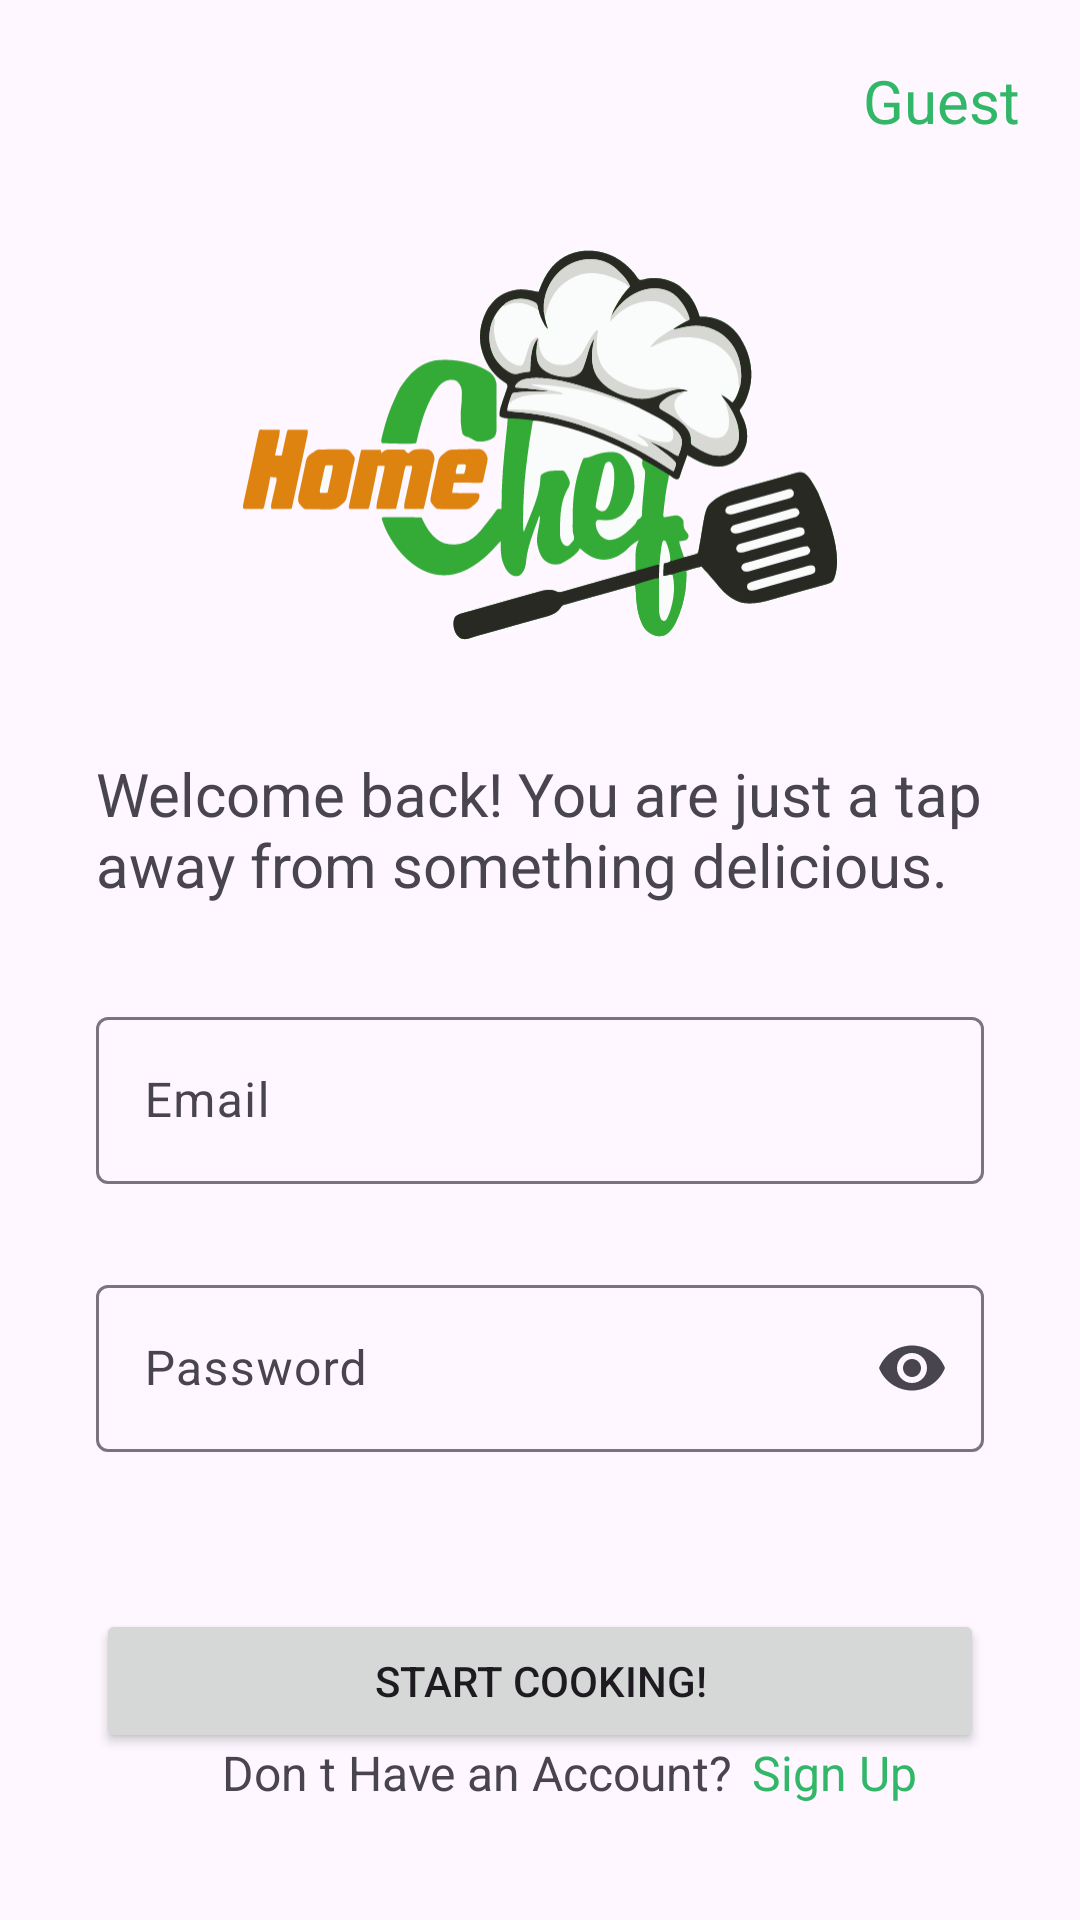

The Android layout XML behind this screen, and the referenced resources:
<!-- AndroidManifest.xml: application theme Theme.FoodFusion -->
<!-- res/layout/fragment_login.xml -->
<?xml version="1.0" encoding="utf-8"?>
<androidx.constraintlayout.widget.ConstraintLayout xmlns:android="http://schemas.android.com/apk/res/android"
    xmlns:app="http://schemas.android.com/apk/res-auto"
    xmlns:tools="http://schemas.android.com/tools"
    android:layout_width="match_parent"
    android:layout_height="match_parent"
    tools:context=".features.Authentication.login.view.LoginFragment">


    <TextView
        android:id="@+id/skip_textView_login"
        android:layout_width="wrap_content"
        android:layout_height="wrap_content"
        android:layout_marginTop="20dp"
        android:layout_marginEnd="20dp"
        android:background="?attr/selectableItemBackgroundBorderless"
        android:text="@string/guest"
        android:textColor="@color/green"
        android:textSize="20sp"
        app:layout_constraintEnd_toEndOf="parent"
        app:layout_constraintTop_toTopOf="parent" />

    <ImageView
        android:id="@+id/txt_login"
        android:layout_width="200dp"
        android:layout_height="140dp"
        android:layout_marginTop="32dp"
        android:src="@drawable/logo"
        android:text="@string/login_text"
        app:layout_constraintEnd_toEndOf="parent"
        app:layout_constraintStart_toStartOf="parent"
        app:layout_constraintTop_toBottomOf="@+id/skip_textView_login" />


    <TextView
        android:id="@+id/txt_login_description"
        android:layout_width="match_parent"
        android:layout_height="wrap_content"
        android:layout_marginStart="32dp"
        android:layout_marginTop="32dp"
        android:layout_marginEnd="32dp"
        android:text="@string/login_description"
        android:textSize="20sp"
        app:layout_constraintEnd_toEndOf="parent"
        app:layout_constraintStart_toStartOf="parent"
        app:layout_constraintTop_toBottomOf="@+id/txt_login" />

    <com.google.android.material.textfield.TextInputLayout
        android:id="@+id/textInputLayoutEmailLogin"
        style="?attr/textInputOutlinedStyle"
        android:layout_width="0dp"
        android:layout_height="wrap_content"
        android:layout_marginTop="32dp"
        app:errorEnabled="true"
        app:layout_constraintBottom_toTopOf="@+id/textInputLayoutPasswordLogin"
        app:layout_constraintEnd_toEndOf="@+id/txt_login_description"
        app:layout_constraintStart_toStartOf="@+id/txt_login_description"
        app:layout_constraintTop_toBottomOf="@+id/txt_login_description">

        <com.google.android.material.textfield.TextInputEditText
            android:id="@+id/TextInputEditTextEmailLogin"
            android:layout_width="match_parent"
            android:layout_height="wrap_content"
            android:hint="@string/email_field"
            android:inputType="textEmailAddress"
            android:maxLines="1" />
    </com.google.android.material.textfield.TextInputLayout>


    <com.google.android.material.textfield.TextInputLayout
        android:id="@+id/textInputLayoutPasswordLogin"
        style="?attr/textInputOutlinedStyle"
        android:layout_width="0dp"
        android:layout_height="wrap_content"
        android:layout_marginTop="8dp"
        app:endIconMode="password_toggle"
        app:errorEnabled="true"
        app:layout_constraintEnd_toEndOf="@+id/textInputLayoutEmailLogin"
        app:layout_constraintStart_toStartOf="@+id/textInputLayoutEmailLogin"
        app:layout_constraintTop_toBottomOf="@+id/textInputLayoutEmailLogin">

        <com.google.android.material.textfield.TextInputEditText
            android:id="@+id/TextInputEditTextPasswordLogin"
            android:layout_width="match_parent"
            android:layout_height="wrap_content"
            android:hint="@string/password_field"
            android:inputType="textPassword"
            android:maxLines="1" />

    </com.google.android.material.textfield.TextInputLayout>

    <Button
        android:id="@+id/btn_login"
        android:layout_width="match_parent"
        android:layout_height="wrap_content"
        android:layout_marginStart="32dp"
        android:layout_marginTop="32dp"
        android:layout_marginEnd="32dp"
        android:text="@string/login_button"
        app:layout_constraintBottom_toBottomOf="parent"
        app:layout_constraintEnd_toEndOf="@+id/textInputLayoutPasswordLogin"
        app:layout_constraintStart_toStartOf="@+id/textInputLayoutPasswordLogin"
        app:layout_constraintTop_toBottomOf="@+id/textInputLayoutPasswordLogin"
        app:layout_constraintVertical_bias="0.0" />

    <TextView
        android:id="@+id/textView8"
        android:layout_width="wrap_content"
        android:layout_height="wrap_content"
        android:layout_marginBottom="48dp"
        android:text="@string/dont_have_account"
        android:textSize="16sp"
        app:layout_constraintBottom_toBottomOf="parent"
        app:layout_constraintEnd_toEndOf="parent"
        app:layout_constraintHorizontal_bias="0.39"
        app:layout_constraintHorizontal_chainStyle="packed"
        app:layout_constraintStart_toStartOf="parent"
        app:layout_constraintTop_toBottomOf="@+id/btn_login"
        app:layout_constraintVertical_bias="0.317" />

    <TextView
        android:id="@+id/tv_signUp"
        android:layout_width="wrap_content"
        android:layout_height="wrap_content"
        android:layout_marginStart="4dp"
        android:text="@string/signup_button"
        android:textColor="@color/green"
        android:textSize="16sp"
        app:layout_constraintBaseline_toBaselineOf="@+id/textView8"
        app:layout_constraintEnd_toEndOf="parent"
        app:layout_constraintHorizontal_bias="0.042"
        app:layout_constraintStart_toEndOf="@+id/textView8" />

    <ImageView
        android:id="@+id/googleSignInImage"
        android:layout_width="48dp"
        android:layout_height="48dp"
        android:layout_marginVertical="28dp"
        android:layout_marginTop="24dp"
        android:src="@drawable/google_96"
        app:layout_constraintEnd_toEndOf="@+id/textView8"
        app:layout_constraintHorizontal_bias="0.7"
        app:layout_constraintStart_toStartOf="@+id/textView8"
        app:layout_constraintTop_toBottomOf="@+id/textView8" />

</androidx.constraintlayout.widget.ConstraintLayout>
<!-- resources referenced by this layout -->
<resources>
  <color name="green">#32B768</color>
  <!-- drawable logo: vector/xml drawable (drawable, 56941 chars, omitted) -->
  <string name="dont_have_account">Don t Have an Account?</string>
  <string name="email_field">Email</string>
  <string name="guest">Guest</string>
  <string name="login_button">Start Cooking!</string>
  <string name="login_description">Welcome back! You are just a tap away from something delicious.</string>
  <string name="login_text">Login</string>
  <string name="password_field">Password</string>
  <string name="signup_button">Sign Up</string>
  <style name="Theme.FoodFusion" parent="Base.Theme.FoodFusion" />
  <style name="Base.Theme.FoodFusion" parent="Theme.Material3.DayNight.NoActionBar">
          
          
          <item name="colorPrimary">@color/green</item>
          <item name="colorPrimaryVariant">@color/background</item>
  
      </style>
</resources>
